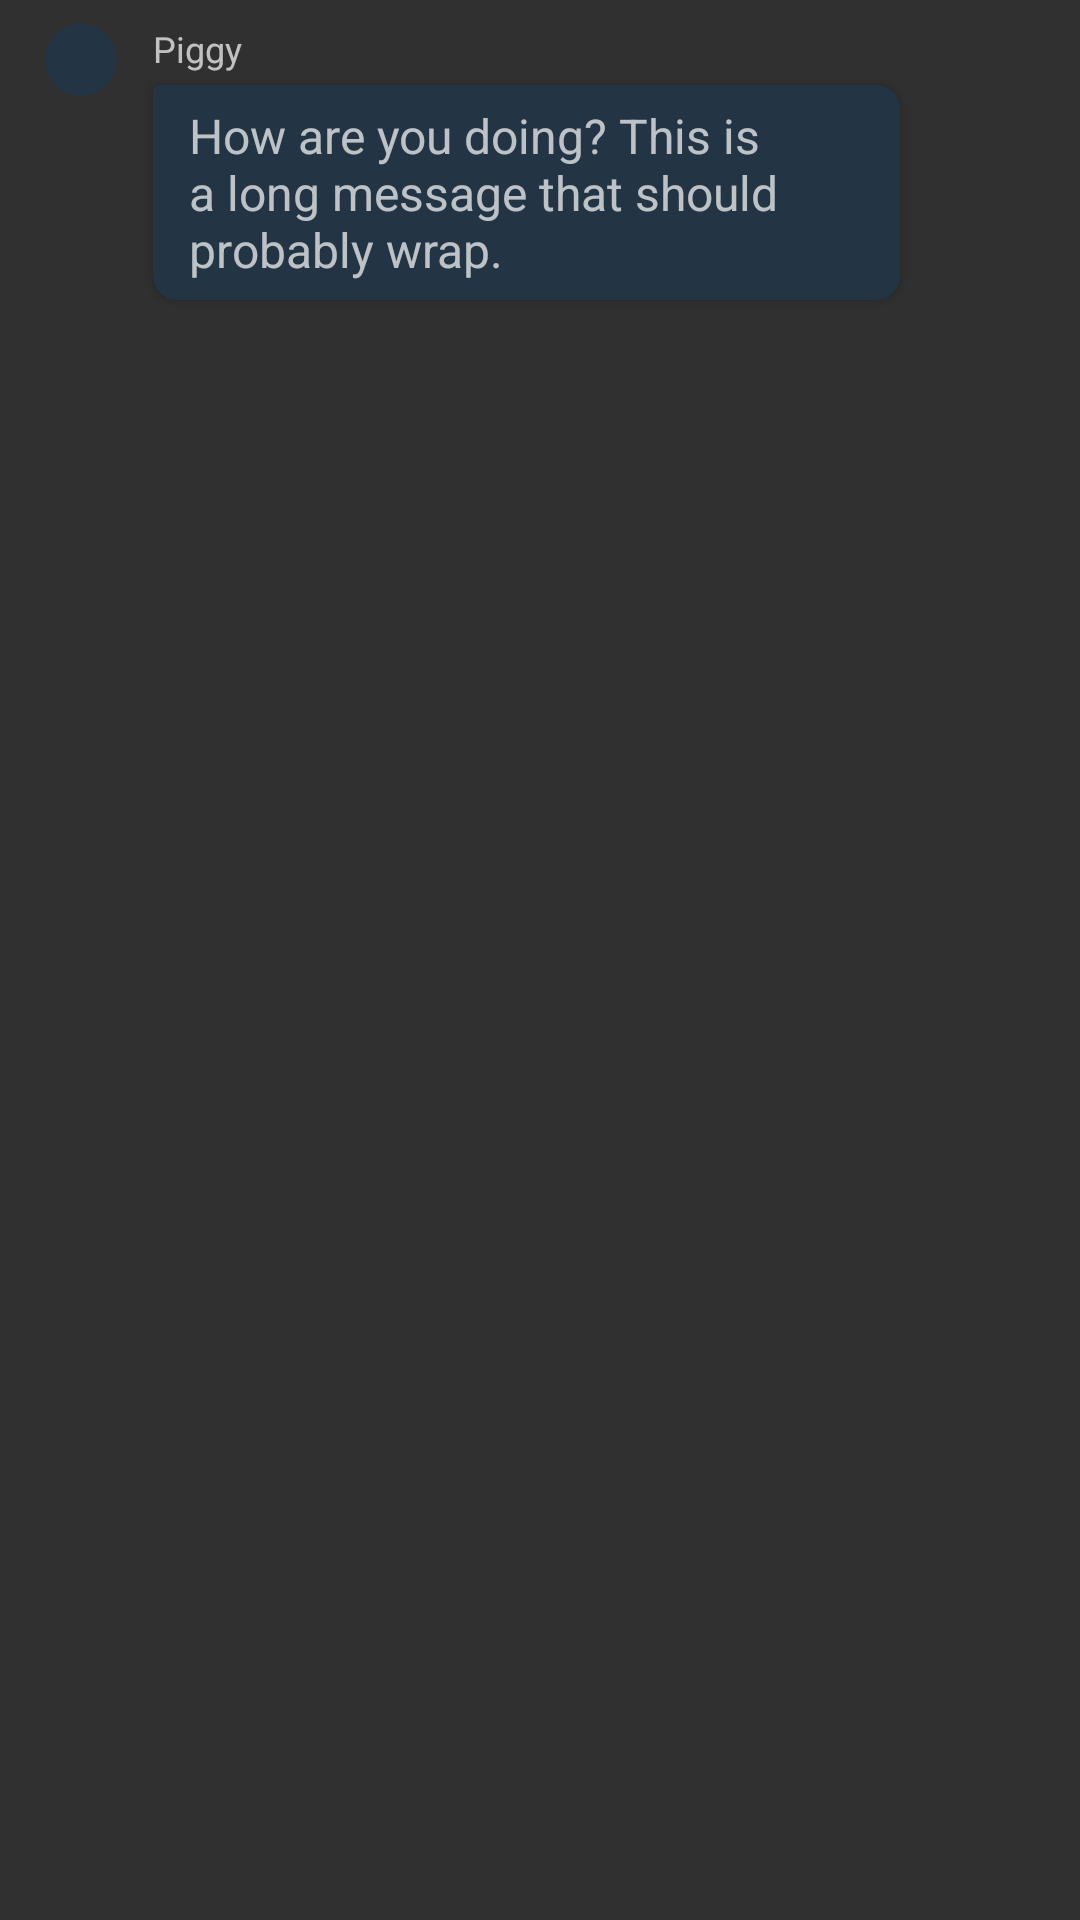

Android layout source for this screen:
<!-- AndroidManifest.xml: application theme AppTheme -->
<!-- res/layout/bot_msg.xml -->
<?xml version="1.0" encoding="utf-8"?>
<RelativeLayout xmlns:android="http://schemas.android.com/apk/res/android"
    android:layout_width="match_parent"
    android:layout_height="wrap_content"
    android:paddingVertical="8dp"
    android:paddingLeft="15dp"
    android:paddingRight="60dp"
    android:clipToPadding="false">

    <ImageView
        android:id="@+id/avatar"
        android:layout_alignParentLeft="true"
        android:scaleType="centerInside"
        android:background="@drawable/bot_icon"
        android:layout_width="24dp"
        android:layout_height="24dp" />

    <TextView
        android:id="@+id/name"
        android:layout_marginLeft="12dp"
        android:layout_toRightOf="@+id/avatar"
        android:layout_alignTop="@+id/avatar"
        android:layout_width="wrap_content"
        android:layout_height="wrap_content"
        android:paddingBottom="4dp"
        android:textSize="12dp"
        android:text="Piggy"/>

    <TextView
        android:layout_width="wrap_content"
        android:layout_height="wrap_content"
        android:id="@+id/bot_msg"
        android:layout_below="@+id/name"
        android:layout_alignLeft="@+id/name"
        android:background="@drawable/bot_msg_conner"
        android:paddingVertical="6dp"
        android:paddingHorizontal="12dp"
        android:elevation="2dp"
        android:textSize="16dp"
        android:text="How are you doing? This is a long message that should probably wrap."
        />
</RelativeLayout>
<!-- resources referenced by this layout -->
<resources>
  <!-- drawable bot_icon (drawable) -->
  <shape xmlns:android="http://schemas.android.com/apk/res/android" android:shape="oval">
      <solid android:color="#233444"/>
  </shape>
  <!-- drawable bot_msg_conner (drawable) -->
  <shape xmlns:android="http://schemas.android.com/apk/res/android"
      android:shape="rectangle">
      <solid android:color="#233444" />
      <corners android:topLeftRadius="2dp" android:radius="8dp" />
  </shape>
  <style name="AppTheme" parent="Theme.AppCompat.NoActionBar">
          
          <item name="colorPrimary">@color/colorPrimary</item>
          <item name="colorPrimaryDark">@color/colorPrimaryDark</item>
          <item name="colorAccent">@color/colorAccent</item>
      </style>
  <color name="colorPrimary">#243447</color>
  <color name="colorPrimaryDark">#1b2836</color>
  <color name="colorAccent">#90a5b4</color>
</resources>
